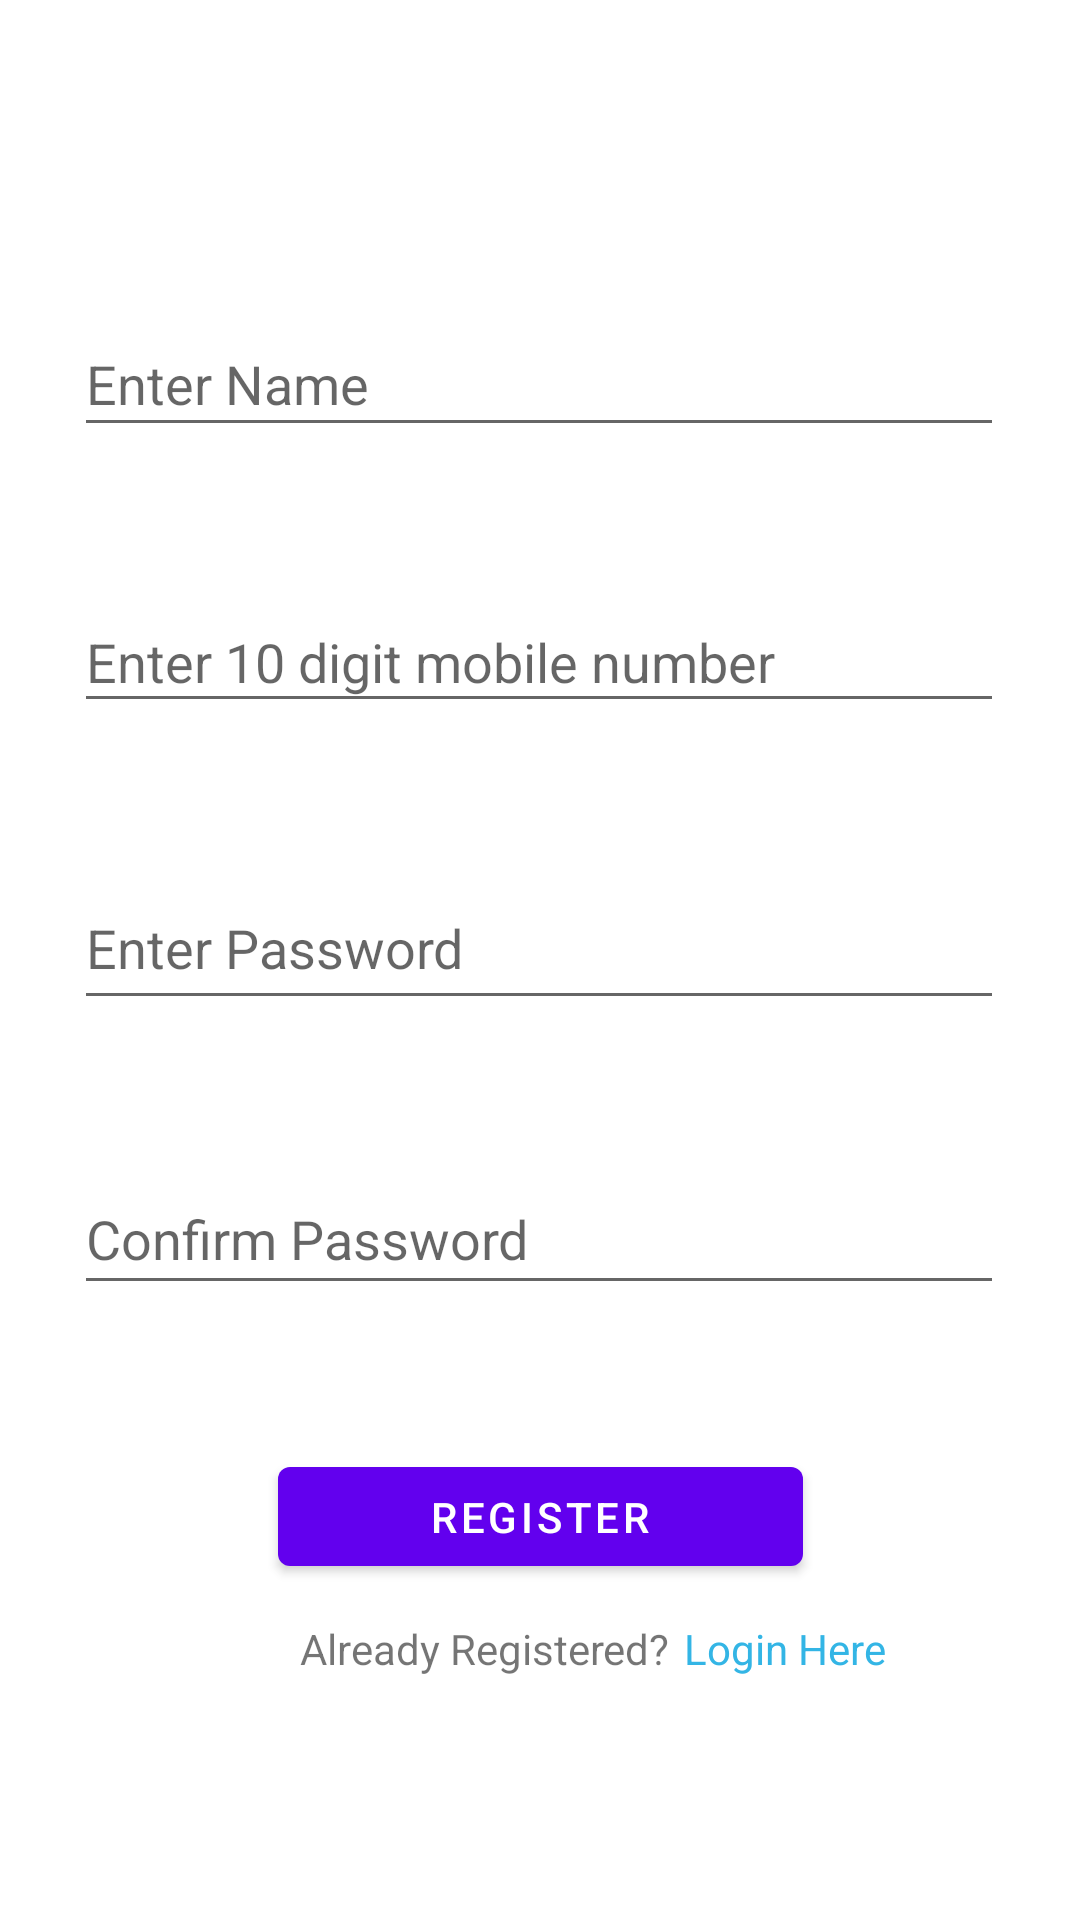

Write the Android layout XML for this screen, with the resource values it uses.
<!-- AndroidManifest.xml: application theme Theme.E_comm -->
<!-- res/layout/fragment_register_customer.xml -->
<?xml version="1.0" encoding="utf-8"?>
<androidx.constraintlayout.widget.ConstraintLayout xmlns:android="http://schemas.android.com/apk/res/android"
    xmlns:app="http://schemas.android.com/apk/res-auto"
    xmlns:tools="http://schemas.android.com/tools"
    android:id="@+id/constraintLayout"
    android:layout_width="match_parent"
    android:layout_height="match_parent"
    tools:context=".ui.main.PlaceholderFragment">

    <TextView
        android:id="@+id/section_label"
        android:layout_width="wrap_content"
        android:layout_height="wrap_content"
        android:layout_marginStart="@dimen/activity_horizontal_margin"
        android:layout_marginTop="@dimen/activity_vertical_margin"
        android:layout_marginEnd="@dimen/activity_horizontal_margin"
        android:layout_marginBottom="@dimen/activity_vertical_margin"
        app:layout_constraintLeft_toLeftOf="parent"
        app:layout_constraintTop_toTopOf="@+id/constraintLayout"
        tools:layout_constraintLeft_creator="1"
        tools:layout_constraintTop_creator="1" />

    <EditText
        android:id="@+id/txt_name1"
        android:layout_width="310dp"
        android:layout_height="45dp"
        android:layout_marginTop="104dp"
        android:ems="10"
        android:hint="Enter Name"
        android:inputType="textPersonName"
        app:layout_constraintEnd_toEndOf="parent"
        app:layout_constraintHorizontal_bias="0.495"
        app:layout_constraintStart_toStartOf="parent"
        app:layout_constraintTop_toTopOf="parent" />

    <EditText
        android:id="@+id/txt_mobile_no1"
        android:layout_width="310dp"
        android:layout_height="44dp"
        android:layout_marginTop="48dp"
        android:ems="10"
        android:hint="Enter 10 digit mobile number"
        android:inputType="textPersonName"
        app:layout_constraintStart_toStartOf="@+id/txt_name1"
        app:layout_constraintTop_toBottomOf="@+id/txt_name1" />

    <EditText
        android:id="@+id/pass3"
        android:layout_width="310dp"
        android:layout_height="51dp"
        android:layout_marginTop="48dp"
        android:ems="10"
        android:hint="Enter Password"
        android:inputType="textPassword"
        app:layout_constraintStart_toStartOf="@+id/txt_mobile_no1"
        app:layout_constraintTop_toBottomOf="@+id/txt_mobile_no1" />

    <EditText
        android:id="@+id/pass4"
        android:layout_width="310dp"
        android:layout_height="47dp"
        android:layout_marginTop="48dp"
        android:ems="10"
        android:hint="Confirm Password"
        android:inputType="textPassword"
        app:layout_constraintStart_toStartOf="@+id/pass3"
        app:layout_constraintTop_toBottomOf="@+id/pass3" />

    <Button
        android:id="@+id/reg_button2"
        android:layout_width="175dp"
        android:layout_height="45dp"
        android:layout_marginTop="48dp"
        android:text="Register"
        app:layout_constraintEnd_toEndOf="parent"
        app:layout_constraintStart_toStartOf="parent"
        app:layout_constraintTop_toBottomOf="@+id/pass4" />

    <TextView
        android:id="@+id/textView6"
        android:layout_width="wrap_content"
        android:layout_height="wrap_content"
        android:layout_marginStart="100dp"
        android:layout_marginTop="12dp"
        android:text="Already Registered?"
        app:layout_constraintStart_toStartOf="parent"
        app:layout_constraintTop_toBottomOf="@+id/reg_button2" />

    <TextView
        android:id="@+id/txt_view_login1"
        android:layout_width="wrap_content"
        android:layout_height="wrap_content"
        android:layout_marginTop="12dp"
        android:text="Login Here"
        android:textColor="@android:color/holo_blue_light"
        app:layout_constraintEnd_toEndOf="parent"
        app:layout_constraintHorizontal_bias="0.067"
        app:layout_constraintStart_toEndOf="@+id/textView6"
        app:layout_constraintTop_toBottomOf="@+id/reg_button2" />
</androidx.constraintlayout.widget.ConstraintLayout>
<!-- resources referenced by this layout -->
<resources>
  <style name="Theme.E_comm" parent="Theme.MaterialComponents.DayNight.DarkActionBar">
          
          <item name="colorPrimary">@color/purple_500</item>
          <item name="colorPrimaryVariant">@color/purple_700</item>
          <item name="colorOnPrimary">@color/white</item>
          
          <item name="colorSecondary">@color/teal_200</item>
          <item name="colorSecondaryVariant">@color/teal_700</item>
          <item name="colorOnSecondary">@color/black</item>
          
          <item name="android:statusBarColor" tools:targetApi="l">?attr/colorPrimaryVariant</item>
  
          
      </style>
  <!-- not gathered from this repository: default colours our renderer supplied (Android Studio template values) -->
  <color name="purple_500">#FF6200EE</color>
  <color name="purple_700">#FF3700B3</color>
  <color name="teal_200">#FF03DAC5</color>
  <color name="teal_700">#FF018786</color>
  <color name="black">#FF000000</color>
  <color name="white">#FFFFFFFF</color>
</resources>
